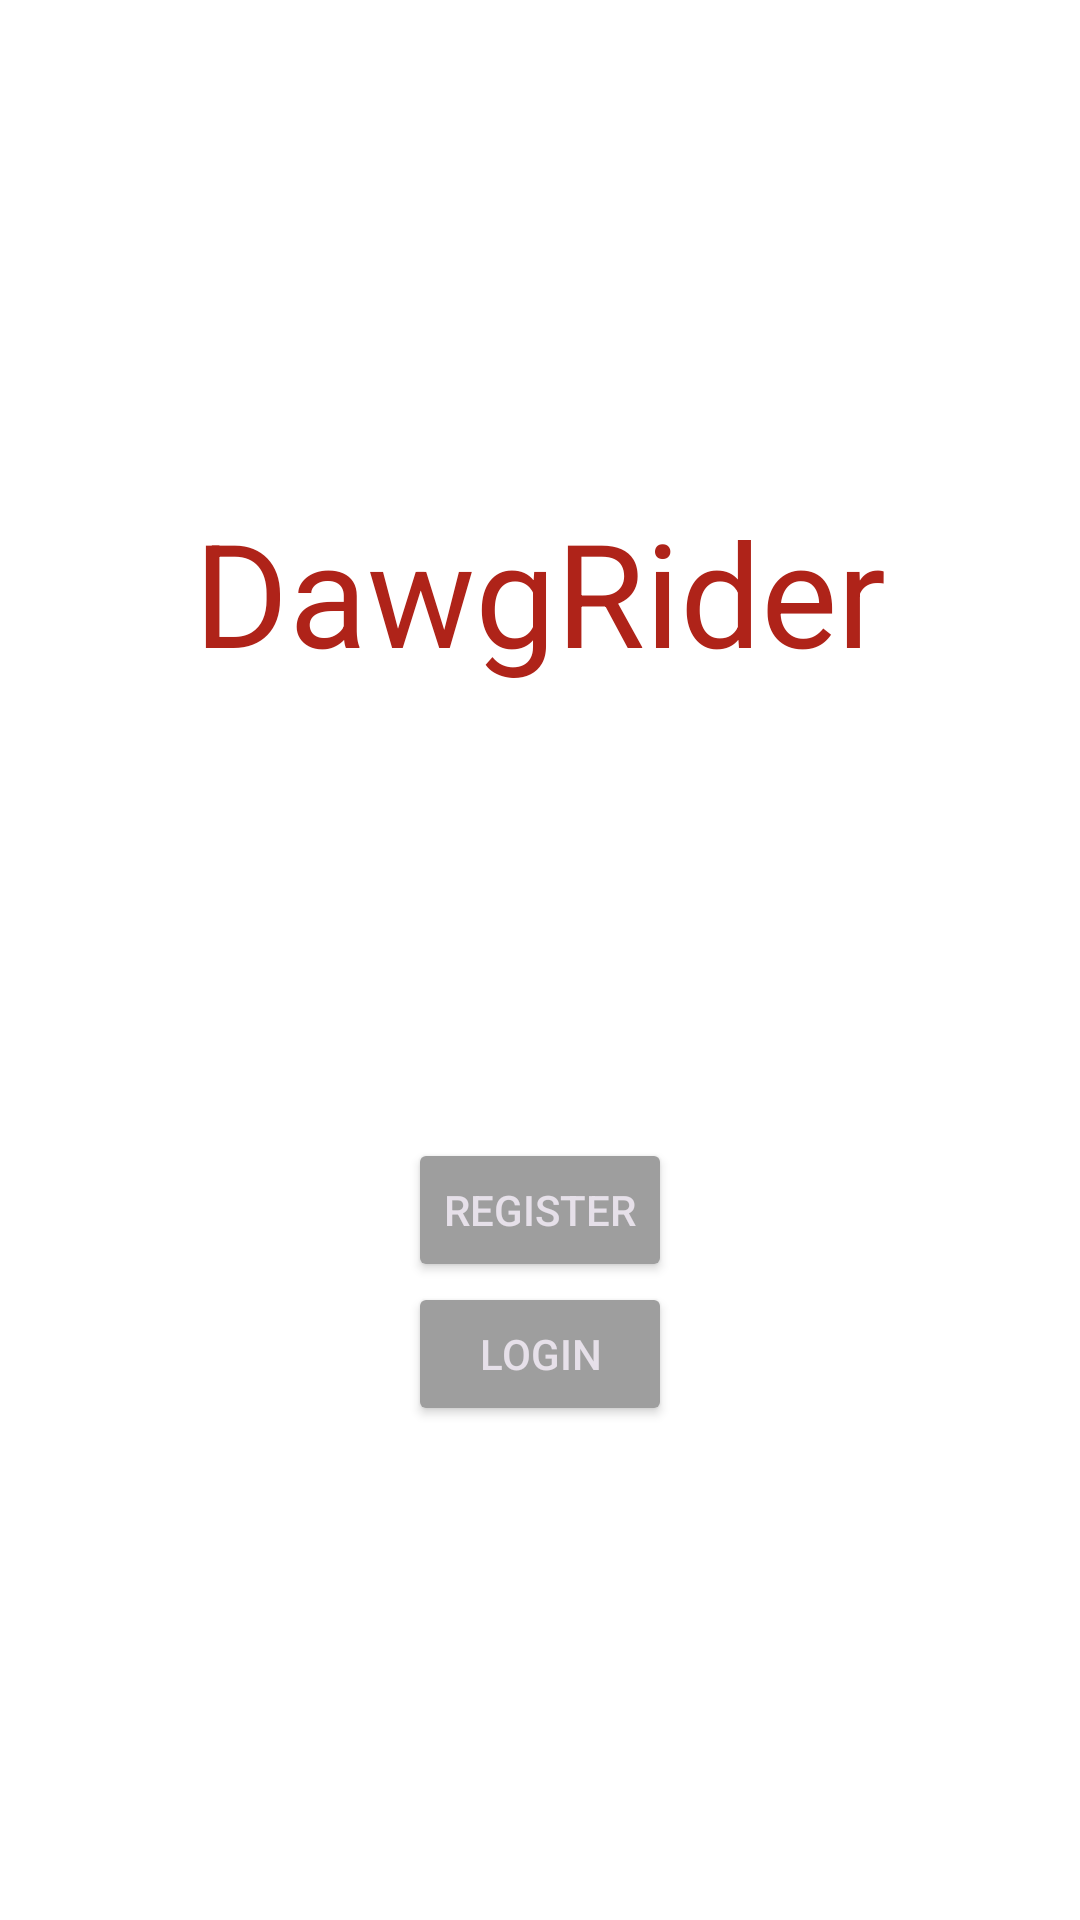

Produce the Android XML layout that renders to this screen, including the resource entries it uses.
<!-- AndroidManifest.xml: application theme Theme.RiderShareApp -->
<!-- res/layout/activity_main.xml -->
<?xml version="1.0" encoding="utf-8"?>

<androidx.constraintlayout.widget.ConstraintLayout xmlns:android="http://schemas.android.com/apk/res/android"
    xmlns:app="http://schemas.android.com/apk/res-auto"
    xmlns:tools="http://schemas.android.com/tools"
    android:layout_width="match_parent"
    android:layout_height="match_parent"
    tools:context=".MainActivity">

    <TextView
        android:id="@+id/DawgRider"
        android:layout_width="wrap_content"
        android:layout_height="wrap_content"
        android:layout_marginBottom="150dp"
        android:text="DawgRider"
        android:textSize="48sp"
        app:layout_constraintBottom_toTopOf="@+id/main_register_button"
        app:layout_constraintEnd_toEndOf="parent"
        app:layout_constraintStart_toStartOf="parent"
        app:layout_constraintTop_toTopOf="parent"
        app:layout_constraintVertical_chainStyle="packed" />

    <Button
        android:id="@+id/main_register_button"
        style="@style/Widget.AppCompat.Button.Colored"
        android:layout_width="wrap_content"
        android:layout_height="wrap_content"
        android:text="Register"
        app:layout_constraintBottom_toTopOf="@+id/main_login_button"
        app:layout_constraintEnd_toEndOf="parent"
        app:layout_constraintStart_toStartOf="parent"
        app:layout_constraintTop_toBottomOf="@+id/DawgRider" />

    <Button
        android:id="@+id/main_login_button"
        style="@style/Widget.AppCompat.Button.Colored"
        android:layout_width="wrap_content"
        android:layout_height="wrap_content"
        android:text="Login"
        app:layout_constraintBottom_toBottomOf="parent"
        app:layout_constraintEnd_toEndOf="parent"
        app:layout_constraintStart_toStartOf="parent"
        app:layout_constraintTop_toBottomOf="@+id/main_register_button" />
</androidx.constraintlayout.widget.ConstraintLayout>
<!-- resources referenced by this layout -->
<resources>
  <style name="Theme.RiderShareApp" parent="Base.Theme.RiderShareApp" />
  <style name="Base.Theme.RiderShareApp" parent="Theme.Material3.DayNight.NoActionBar">
          <item name="actionOverflowMenuStyle">@style/OverflowMenu</item>
          <item name="actionOverflowButtonStyle">@style/OverflowButton</item>
          <item name="colorPrimary">@color/red</item>
          <item name="colorPrimaryVariant">@color/red_dark</item>
          <item name="colorOnPrimary">@color/white</item>
  
          
          <item name="colorSecondary">@color/grey</item>
          <item name="colorSecondaryVariant">@color/red_very_dark</item>
          <item name="colorOnSecondary">@color/black</item>
  
          
          <item name="colorControlActivated">@color/red_dark</item>
  
          
          <item name="android:statusBarColor">?attr/colorPrimaryVariant</item>
  
          <item name="android:windowBackground">@color/white</item>
          <item name="android:editTextColor">@color/red</item>
  
          <item name="colorOnBackground">@color/red</item>
          <item name="colorSurface">@color/red</item>
  
  
          <item name="android:textColorPrimary">@color/red</item>
          <item name="android:textColorSecondary">@color/red</item>
          <item name="android:textColorTertiary">@color/red</item>
          <item name="android:textColorLink">@color/red_dark</item>
          <item name="android:textColorHint">@color/red_light</item>
  
          <item name="android:backgroundDimAmount">0.6</item>
          <item name="android:backgroundDimEnabled">true</item>
  
  
  
      </style>
  <style name="OverflowMenu" parent="Widget.AppCompat.PopupMenu.Overflow">
          <item name="android:overlapAnchor">false</item>
          <item name="android:windowDisablePreview">true</item>
          <item name="overlapAnchor">false</item>
          <item name="android:dropDownVerticalOffset">10.0dp</item>"
          
      </style>
  <style name="OverflowButton" parent="Widget.AppCompat.ActionButton.Overflow">
          <item name="android:tint">@color/red_very_light</item>
      </style>
  <color name="red">#AF2319</color>
  <color name="red_dark">#BA1818</color>
  <color name="white">#FFFFFFFF</color>
  <color name="grey">#9E9E9E</color>
  <color name="red_very_dark">#530505</color>
  <color name="black">#FF000000</color>
  <color name="red_light">#FFCDD2</color>
  <color name="red_very_light">#FFEBEE</color>
</resources>
